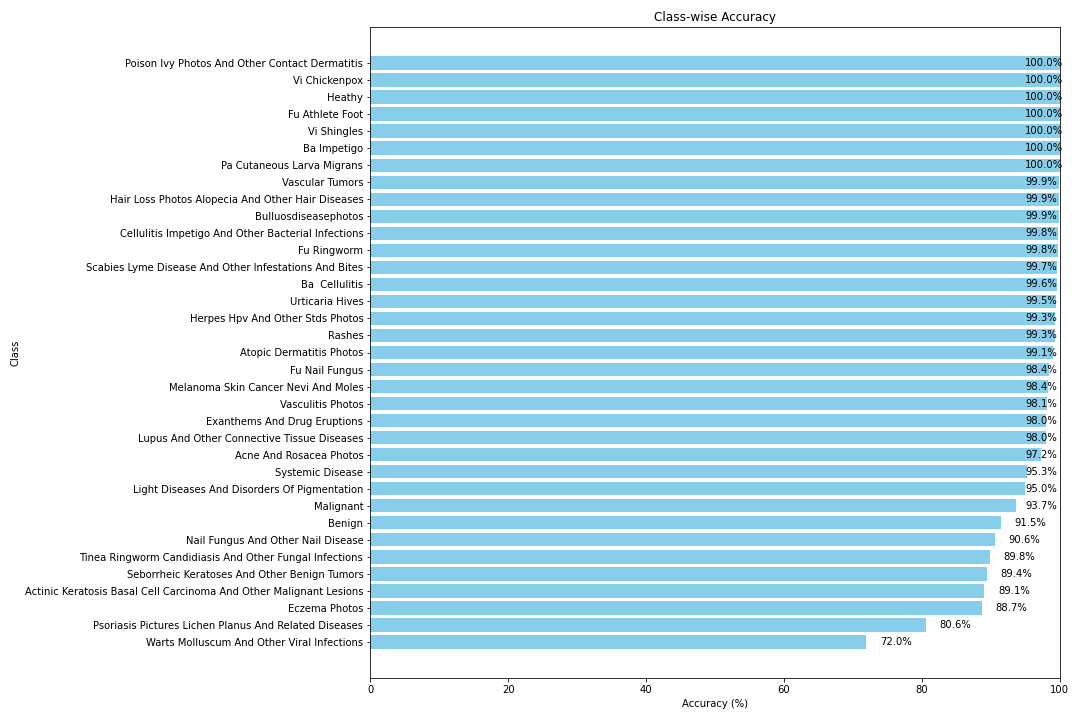

The data file committed next to this chart (first rows):
Class, Accuracy (%)
Acne And Rosacea Photos, 97.24
Actinic Keratosis Basal Cell Carcinoma A…, 89.08
Atopic Dermatitis Photos, 99.1
Ba  Cellulitis, 99.63
Ba Impetigo, 100.0
Benign, 91.47
Bulluosdiseasephotos, 99.87
Cellulitis Impetigo And Other Bacterial …, 99.81
Eczema Photos, 88.7
Exanthems And Drug Eruptions, 98.04
Fu Athlete Foot, 100.0
Fu Nail Fungus, 98.39
Fu Ringworm, 99.81
Hair Loss Photos Alopecia And Other Hair…, 99.87
Heathy, 100.0
Herpes Hpv And Other Stds Photos, 99.29
Light Diseases And Disorders Of Pigmenta…, 95.03
Lupus And Other Connective Tissue Diseas…, 97.99
Malignant, 93.7
Melanoma Skin Cancer Nevi And Moles, 98.37
Nail Fungus And Other Nail Disease, 90.55
Pa Cutaneous Larva Migrans, 100.0
Poison Ivy Photos And Other Contact Derm…, 100.0
Psoriasis Pictures Lichen Planus And Rel…, 80.62
Rashes, 99.28
Scabies Lyme Disease And Other Infestati…, 99.68
Seborrheic Keratoses And Other Benign Tu…, 89.43
Systemic Disease, 95.31
Tinea Ringworm Candidiasis And Other Fun…, 89.84
Urticaria Hives, 99.52
Vascular Tumors, 99.87
Vasculitis Photos, 98.14
Vi Chickenpox, 100.0
Vi Shingles, 100.0
Warts Molluscum And Other Viral Infectio…, 71.97
